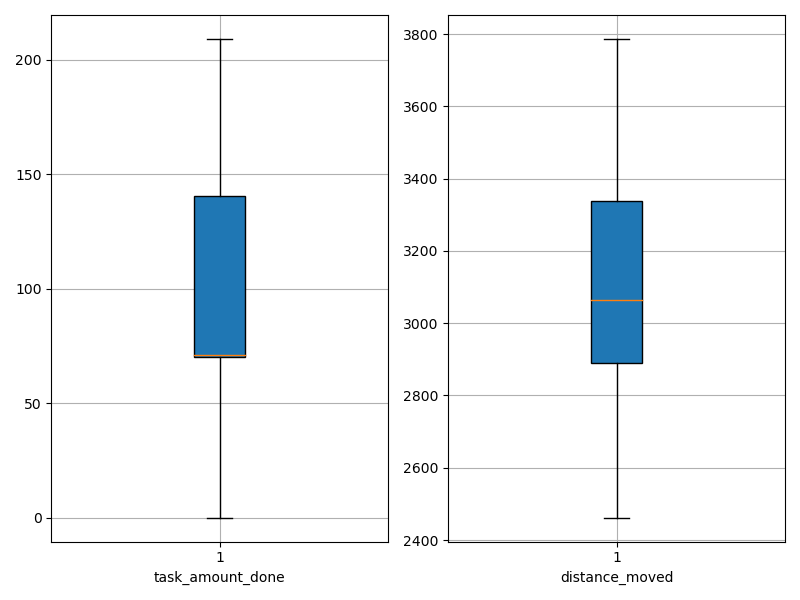

The file beside this chart, header and first rows:
agent_id, task_amount_done, distance_moved
0, 138.0, 2776
1, 69.0, 2926
2, 70.0, 3403
3, 71.0, 3383
4, 70.0, 2972
5, 139.0, 2788
6, 209.0, 2573
7, 70.0, 3380
8, 0.0, 3591
9, 141.0, 2977
10, 71.0, 2938
11, 71.0, 3462
12, 71.0, 3167
13, 141.0, 3102
14, 141.0, 2916
15, 141.0, 3059
16, 208.0, 2462
17, 70.0, 3430
18, 69.0, 2899
19, 0.0, 3786
20, 142.0, 2865
21, 139.0, 3057
22, 70.0, 3334
23, 69.0, 3072
24, 71.0, 3440
25, 141.0, 3079
26, 70.0, 3165
27, 70.0, 3153
28, 70.0, 3113
29, 141.0, 2850
30, 139.0, 2829
31, 139.0, 3095
32, 141.0, 2954
33, 69.0, 3352
34, 140.0, 2744
35, 70.0, 2796
36, 140.0, 3082
37, 0.0, 3575
38, 70.0, 2970
39, 69.0, 2851
